Image classification data set "data" (alba-k/coffee-roast-classifier on GitHub). Class labels (7): claro, medio, medio oscuro, nada otro, oscuro, quemado, verde.

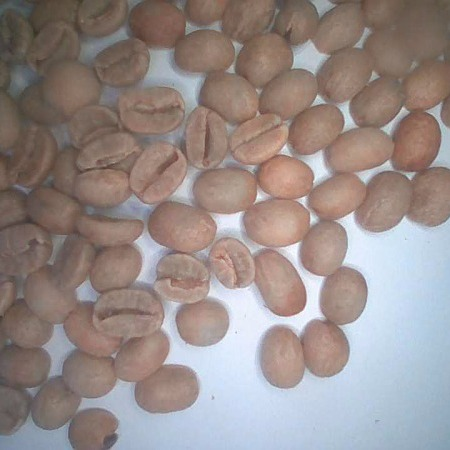
Label: verde

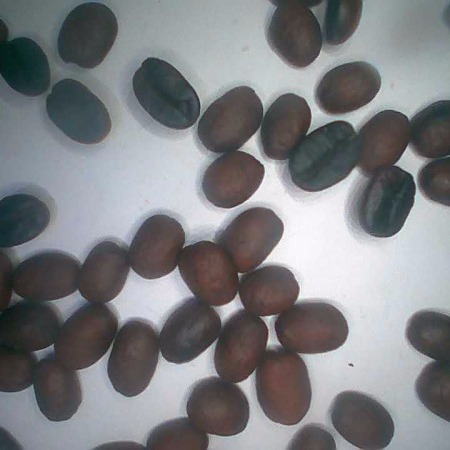
Label: medio oscuro

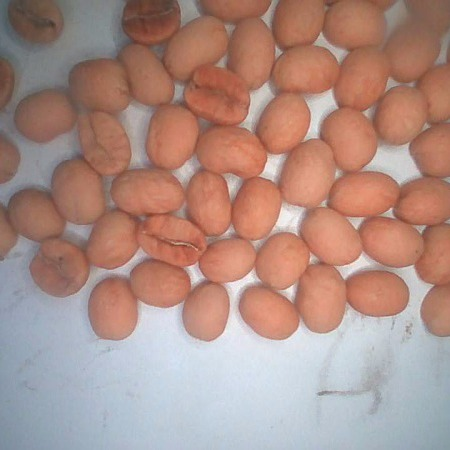
Label: claro

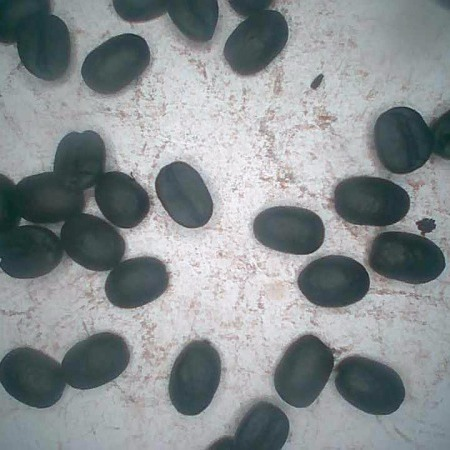
Label: quemado

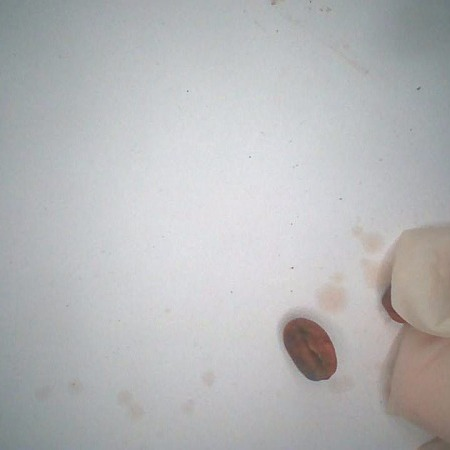
Label: medio

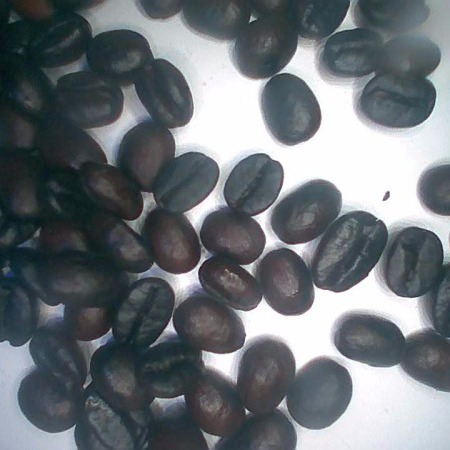
Label: oscuro
